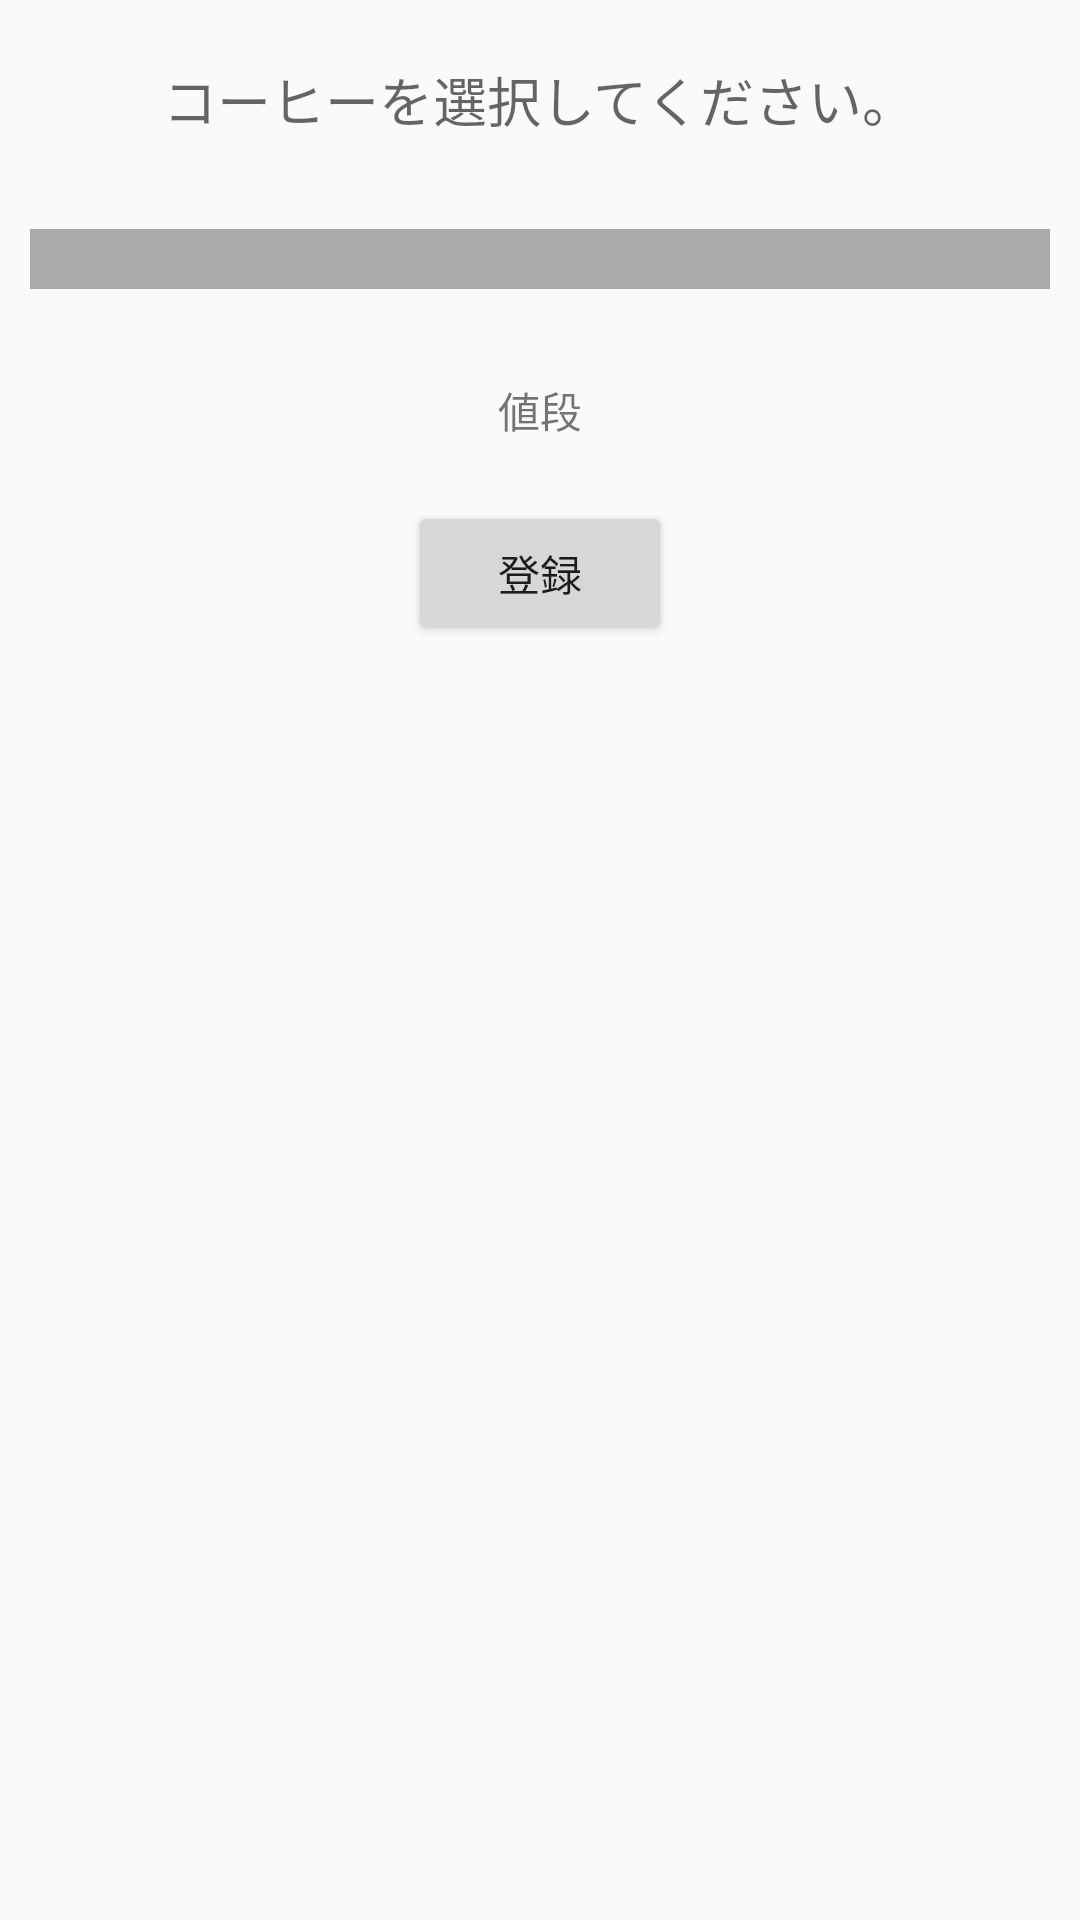

The Android layout XML behind this screen, and the referenced resources:
<!-- AndroidManifest.xml: application theme Theme.AppCompat.Light -->
<!-- res/layout/add_kans.xml -->
<LinearLayout xmlns:android="http://schemas.android.com/apk/res/android"
    xmlns:tools="http://schemas.android.com/tools"
    android:layout_width="match_parent"
    android:layout_height="match_parent"
    android:orientation="vertical"
    android:gravity="center_horizontal"
    tools:context=".AddKans" >

    <TextView
        android:id="@+id/msg"
        android:layout_width="wrap_content"
        android:layout_height="wrap_content"
        android:padding="10dp"
        android:layout_margin="10dp"
        android:layout_gravity="center"
        android:layout_alignParentLeft="true"
        android:layout_alignParentRight="true"
        android:layout_alignParentTop="true"
        android:text="コーヒーを選択してください。"
        android:textAppearance="?android:attr/textAppearanceMedium" />

    <Spinner
        android:id="@+id/spinner1"
        android:layout_width="fill_parent"
        android:layout_height="wrap_content"
        android:padding="10dp"
        android:layout_margin="10dp"
        android:background="#aaaaaa"
        android:drawSelectorOnTop="true"
        android:layout_below="@+id/msg"
        android:gravity="center"
        android:text="Spinner" />

    <TextView
        android:id="@+id/coffeePrice"
        android:layout_width="wrap_content"
        android:layout_height="wrap_content"
        android:padding="10dp"
        android:layout_margin="10dp"
        android:layout_alignParentLeft="true"
        android:layout_alignParentRight="true"
        android:layout_below="@+id/spinner1"
        android:text="値段" />


    <Button
        android:id="@+id/insert"
        android:layout_width="wrap_content"
        android:layout_height="wrap_content"
        android:layout_alignParentLeft="true"
        android:layout_below="@+id/coffeePrice"
        android:text="登録" />


</LinearLayout>
<!-- resources referenced by this layout -->
<resources>

</resources>
